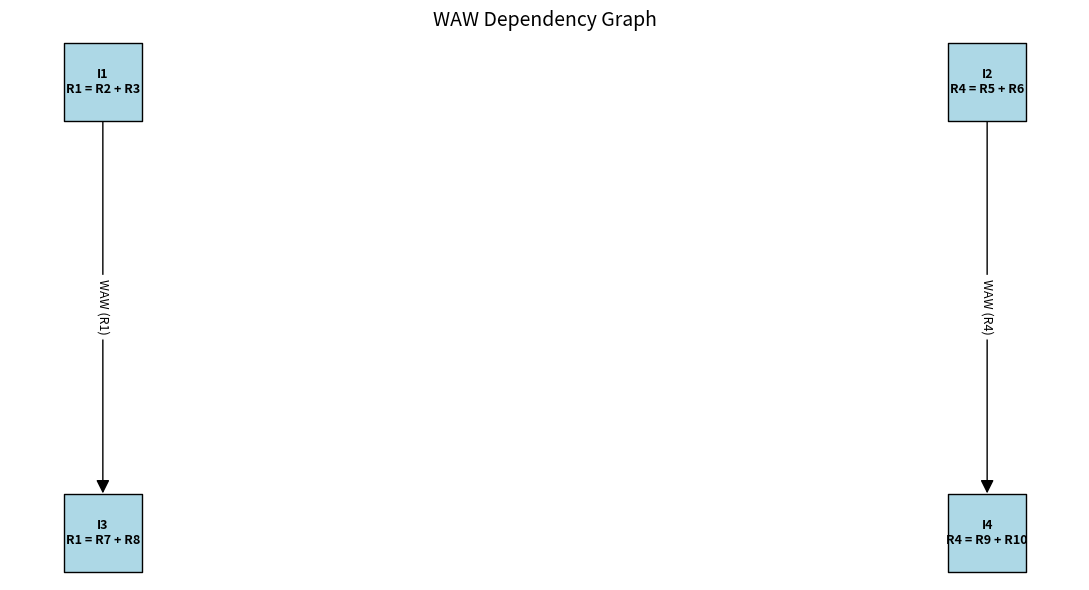
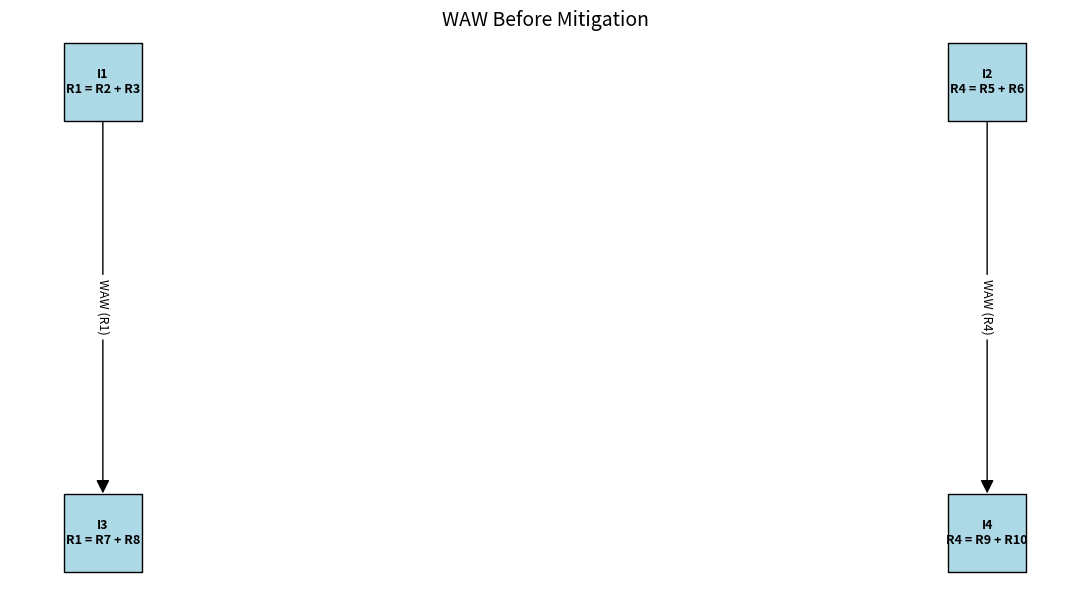
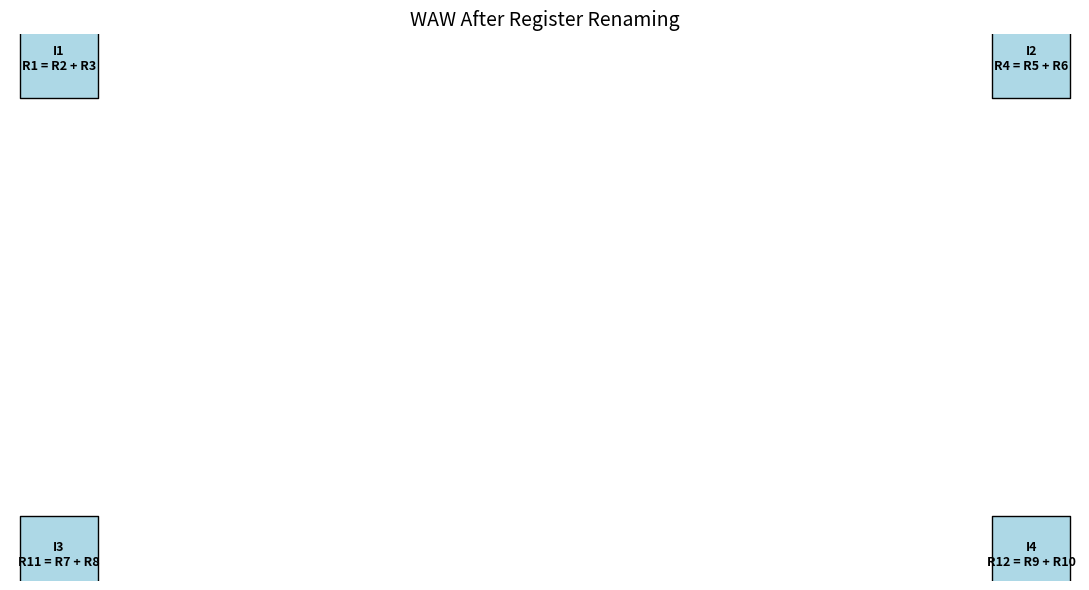
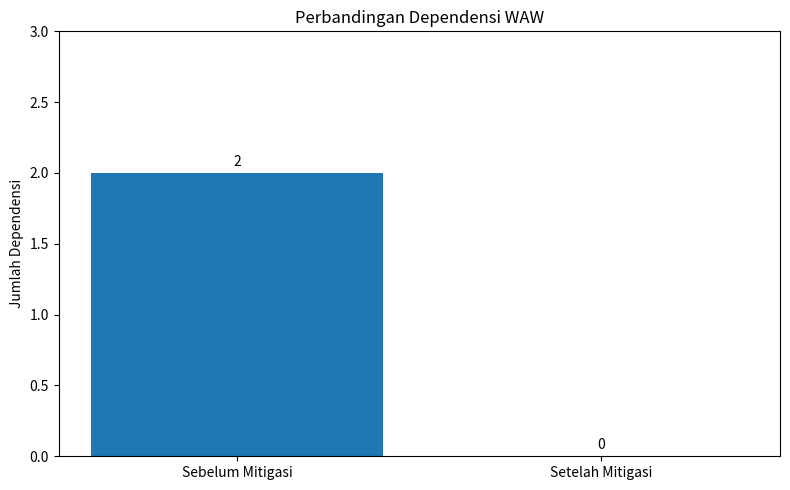

Source code (Python) for these figures, in order:

# ============================================================
# WAW (WRITE AFTER WRITE) HAZARD SIMULATOR
# Analisis dan Mitigasi WAW dengan Register Renaming
# ============================================================

from dataclasses import dataclass
import matplotlib
matplotlib.use("Agg")

import matplotlib.pyplot as plt
import networkx as nx
import os


# 1. DEFINISI INSTRUKSI
@dataclass
class Instruction:
    name: str
    destination: str
    sources: list


# 2. INSTRUCTION SET SEBELUM MITIGASI
instructions_before = [
    Instruction("I1", "R1", ["R2", "R3"]),
    Instruction("I2", "R4", ["R5", "R6"]),
    Instruction("I3", "R1", ["R7", "R8"]),
    Instruction("I4", "R4", ["R9", "R10"]),
]


# 3. PEMERIKSAAN DEPENDENSI WAW
def has_waw_dependency(inst1, inst2):
    return inst1.destination == inst2.destination


def find_waw_dependencies(instructions):
    dependencies = []

    for i in range(len(instructions)):
        for j in range(i + 1, len(instructions)):
            first = instructions[i]
            second = instructions[j]

            if has_waw_dependency(first, second):
                dependencies.append(
                    (first.name, second.name, first.destination)
                )

    return dependencies


# 4. FUNGSI MEMBUAT GRAFIK DEPENDENSI
def draw_dependency_graph(instructions, dependencies,
                          title, output_file):
    graph = nx.DiGraph()

    for inst in instructions:
        label = (
            f"{inst.name}\n"
            f"{inst.destination} = {' + '.join(inst.sources)}"
        )
        graph.add_node(inst.name, label=label)

    for first, second, register in dependencies:
        graph.add_edge(first, second, register=register)

    # Mengatur posisi agar setiap pasangan mudah dibaca
    pos = {}
    for index, inst in enumerate(instructions):
        row = index // 2
        col = index % 2
        pos[inst.name] = (col * 3, -row * 2)

    labels = nx.get_node_attributes(graph, "label")
    edge_labels = {
        (first, second): f"WAW ({register})"
        for first, second, register in dependencies
    }

    plt.figure(figsize=(11, 6))

    nx.draw_networkx_nodes(
        graph, pos,
        node_size=3200,
        node_color="lightblue",
        node_shape="s",
        edgecolors="black"
    )

    nx.draw_networkx_labels(
        graph, pos,
        labels=labels,
        font_size=9,
        font_weight="bold"
    )

    nx.draw_networkx_edges(
        graph, pos,
        arrows=True,
        arrowstyle="-|>",
        arrowsize=20,
        node_size=3200,
        edge_color="black"
    )

    if edge_labels:
        nx.draw_networkx_edge_labels(
            graph, pos,
            edge_labels=edge_labels,
            font_size=9
        )

    plt.title(title, fontsize=14)
    plt.axis("off")
    plt.tight_layout()
    plt.savefig(output_file, dpi=300, bbox_inches="tight")
    plt.close()

    print(f"Grafik disimpan: {output_file}")


# 5. ANALISIS SEBELUM MITIGASI
dependencies_before = find_waw_dependencies(instructions_before)

print("=" * 55)
print("ANALISIS WAW SEBELUM MITIGASI")
print("=" * 55)

for first, second, register in dependencies_before:
    print(f"{first} -> {second}: WAW pada register {register}")

print(f"Total dependensi sebelum mitigasi: {len(dependencies_before)}")


# 6. INSTRUCTION SET SETELAH REGISTER RENAMING
# I3 dan I4 memakai register tujuan baru agar tidak
# menulis ke register tujuan yang sama dengan instruksi sebelumnya.

instructions_after = [
    Instruction("I1", "R1", ["R2", "R3"]),
    Instruction("I2", "R4", ["R5", "R6"]),
    Instruction("I3", "R11", ["R7", "R8"]),
    Instruction("I4", "R12", ["R9", "R10"]),
]

dependencies_after = find_waw_dependencies(instructions_after)

print("\n" + "=" * 55)
print("ANALISIS WAW SETELAH REGISTER RENAMING")
print("=" * 55)

if dependencies_after:
    for first, second, register in dependencies_after:
        print(f"{first} -> {second}: WAW pada register {register}")
else:
    print("Tidak ditemukan dependensi WAW.")

print(f"Total dependensi setelah mitigasi: {len(dependencies_after)}")


# 7. SIMPAN SEMUA GRAFIK
output_dir = "WAW"
os.makedirs(output_dir, exist_ok=True)

draw_dependency_graph(
    instructions_before,
    dependencies_before,
    "WAW Dependency Graph",
    os.path.join(output_dir, "grafik_waw.png")
)

draw_dependency_graph(
    instructions_before,
    dependencies_before,
    "WAW Before Mitigation",
    os.path.join(output_dir, "waw_sebelum_mitigasi.png")
)

draw_dependency_graph(
    instructions_after,
    dependencies_after,
    "WAW After Register Renaming",
    os.path.join(output_dir, "waw_setelah_mitigasi.png")
)


# 8. GRAFIK PERBANDINGAN JUMLAH DEPENDENSI
labels = ["Sebelum Mitigasi", "Setelah Mitigasi"]
values = [len(dependencies_before), len(dependencies_after)]

plt.figure(figsize=(8, 5))
bars = plt.bar(labels, values)

plt.title("Perbandingan Dependensi WAW")
plt.ylabel("Jumlah Dependensi")
plt.ylim(0, max(values + [1]) + 1)
plt.bar_label(bars, padding=3)
plt.tight_layout()

comparison_file = os.path.join(
    output_dir, "grafik_efektivitas_waw.png"
)
plt.savefig(comparison_file, dpi=300, bbox_inches="tight")
plt.close()

print(f"Grafik disimpan: {comparison_file}")
print("\nAnalisis WAW selesai.")
